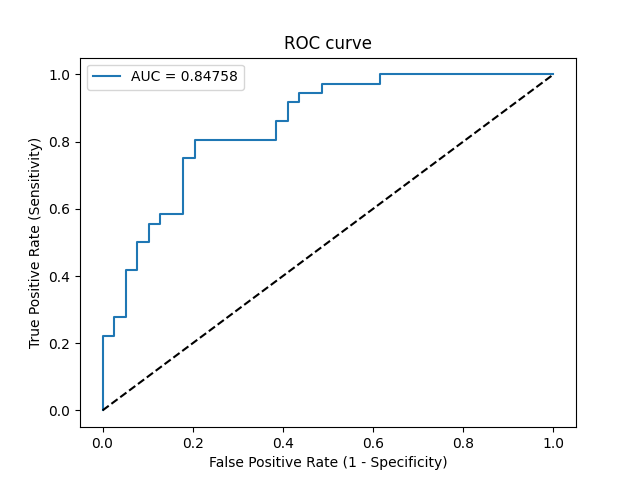

The table this chart was drawn from, first rows:
Threshold, Sensitivity, Specificity, NPV, PPV
inf, 0.0, 1.0, 0.52, 0
0.495, 0.02778, 1.0, 0.527, 1.0
0.4775, 0.2222, 1.0, 0.5821, 1.0
0.4767, 0.2222, 0.9744, 0.5758, 0.8889
0.4718, 0.2778, 0.9744, 0.5938, 0.9091
0.4625, 0.2778, 0.9487, 0.5873, 0.8333
0.4494, 0.4167, 0.9487, 0.6379, 0.8824
0.4465, 0.4167, 0.9231, 0.6316, 0.8333
0.4392, 0.5, 0.9231, 0.6667, 0.8571
0.431, 0.5, 0.8974, 0.6604, 0.8182
0.4294, 0.5556, 0.8974, 0.6863, 0.8333
0.4266, 0.5556, 0.8718, 0.68, 0.8
0.4264, 0.5833, 0.8718, 0.6939, 0.8077
0.4198, 0.5833, 0.8205, 0.6809, 0.75
0.4031, 0.75, 0.8205, 0.7805, 0.7941
0.4021, 0.75, 0.7949, 0.775, 0.7714
0.3966, 0.8056, 0.7949, 0.8158, 0.7838
0.3588, 0.8056, 0.6154, 0.7742, 0.6591
0.3488, 0.8611, 0.6154, 0.8276, 0.6739
0.3457, 0.8611, 0.5897, 0.8214, 0.6596
0.3378, 0.9167, 0.5897, 0.8846, 0.6735
0.3375, 0.9167, 0.5641, 0.88, 0.66
0.3325, 0.9444, 0.5641, 0.9167, 0.6667
0.3245, 0.9444, 0.5128, 0.9091, 0.6415
0.3175, 0.9722, 0.5128, 0.9524, 0.6481
0.26, 0.9722, 0.3846, 0.9375, 0.5932
0.2489, 1.0, 0.3846, 1.0, 0.6
4.2827645060630136e-08, 1.0, 0.0, 0, 0.48
